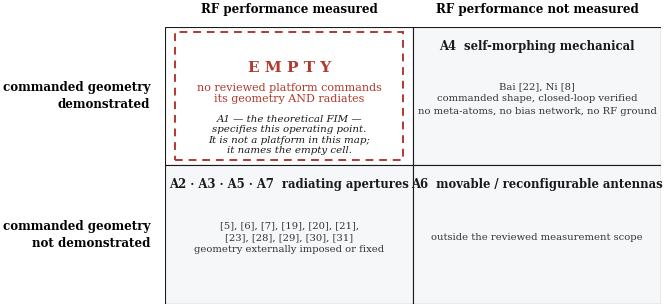
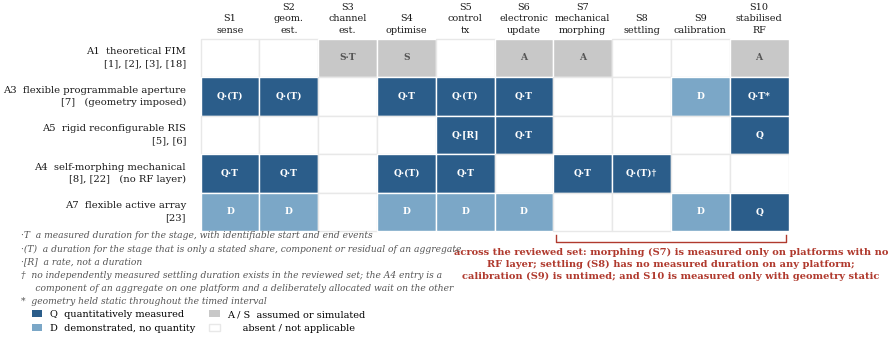
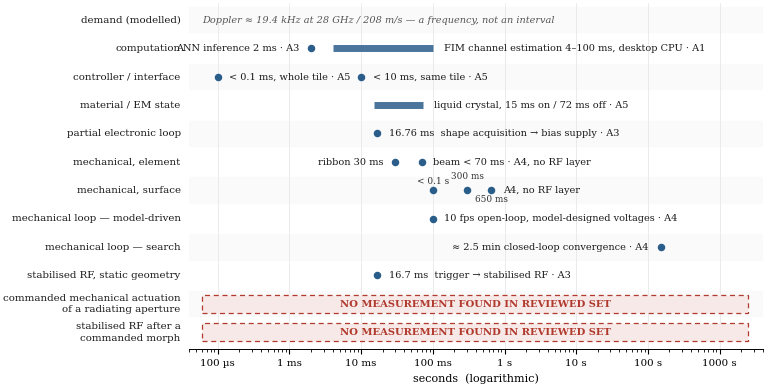
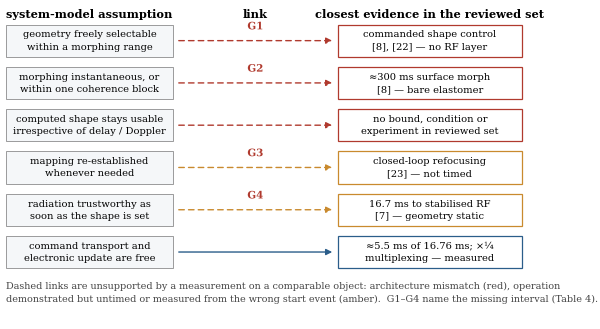

Source code (Python) for these figures, in order:
#!/usr/bin/env python3
"""
Publication figures for:
  "Flexible Intelligent Metasurfaces for High-Mobility ISAC:
   Hardware Evidence, Adaptation Timescales, and Validation Gaps"

Every value drawn here is transcribed from `Documentation/evidence_matrix.md`
Part B and `Documentation/timescale_matrix.md`.  No value is invented, derived
or interpolated in this script.  Figure 2 in particular is a *display* of
heterogeneous quantities on a common axis: it is drawn in separate labelled
lanes precisely so that the reader cannot read it as a single latency budget.

Run:  python3 make_figures.py      (writes fig1..fig4 as .pdf and .png)
"""

import matplotlib
matplotlib.use("Agg")
import matplotlib.pyplot as plt
from matplotlib.patches import Rectangle, FancyArrowPatch
import matplotlib.patheffects as pe

plt.rcParams.update({
    "font.family": "serif",
    "font.serif": ["Times New Roman", "DejaVu Serif"],
    "font.size": 8.5,
    "axes.linewidth": 0.7,
    "savefig.bbox": "tight",
    "savefig.pad_inches": 0.03,
    "pdf.fonttype": 42,
})

INK   = "#1a1a1a"
GREY  = "#8c8c8c"
LGREY = "#e8e8e8"
MEAS  = "#2b5d8a"   # measured
DEMO  = "#7ba7c7"   # demonstrated, untimed
ASSUM = "#c8c8c8"   # assumed / simulated
GAP   = "#b03a2e"   # no measurement found in the reviewed set


def save(fig, name):
    for ext in ("pdf", "png"):
        fig.savefig(f"{name}.{ext}", dpi=400)
    plt.close(fig)
    print("wrote", name)


# ---------------------------------------------------------------- Figure 1
def figure1():
    """Architecture / evidence map.  Axes are properties of an experiment.
    A1 is drawn as an annotation on the empty cell, not as a plotted platform."""
    fig, ax = plt.subplots(figsize=(6.4, 3.6))
    ax.set_xlim(0, 2); ax.set_ylim(0, 2); ax.axis("off")

    cells = {
        (0, 1): ("", ""),                      # top-left: empty cell
        (1, 1): ("A4  self-morphing mechanical",
                 "Bai [22], Ni [8]\ncommanded shape, closed-loop verified\n"
                 "no meta-atoms, no bias network, no RF ground"),
        (0, 0): ("A2 · A3 · A5 · A7  radiating apertures",
                 "[5], [6], [7], [19], [20], [21],\n"
                 "[23], [28], [29], [30], [31]\n"
                 "geometry externally imposed or fixed"),
        (1, 0): ("A6  movable / reconfigurable antennas",
                 "outside the reviewed measurement scope"),
    }
    for (col, row), (title, body) in cells.items():
        x, y = col, row
        empty = (col, row) == (0, 1)
        ax.add_patch(Rectangle((x, y), 1, 1, facecolor="white" if empty else "#f5f7f9",
                               edgecolor=INK, lw=0.8,
                               hatch="" if not empty else None, zorder=1))
        if empty:
            ax.add_patch(Rectangle((x + .04, y + .04), .92, .92, facecolor="none",
                                   edgecolor=GAP, lw=1.4, ls=(0, (4, 3)), zorder=2))
            ax.text(x + .5, y + .70, "E M P T Y", ha="center", va="center",
                    color=GAP, fontsize=11, fontweight="bold")
            ax.text(x + .5, y + .52,
                    "no reviewed platform commands\nits geometry AND radiates",
                    ha="center", va="center", color=GAP, fontsize=8)
            ax.text(x + .5, y + .22,
                    "A1 — the theoretical FIM —\nspecifies this operating point.\n"
                    "It is not a platform in this map;\nit names the empty cell.",
                    ha="center", va="center", color=INK, fontsize=7.4, style="italic")
        else:
            ax.text(x + .5, y + .86, title, ha="center", va="center",
                    fontsize=8.4, fontweight="bold", color=INK)
            ax.text(x + .5, y + .48, body, ha="center", va="center",
                    fontsize=7.2, color="#333333", linespacing=1.45)

    ax.text(0.5, 2.10, "RF performance measured", ha="center", fontsize=8.6, fontweight="bold")
    ax.text(1.5, 2.10, "RF performance not measured", ha="center", fontsize=8.6, fontweight="bold")
    ax.text(-0.06, 1.5, "commanded geometry\ndemonstrated", ha="right", va="center",
            fontsize=8.6, fontweight="bold", linespacing=1.4)
    ax.text(-0.06, 0.5, "commanded geometry\nnot demonstrated", ha="right", va="center",
            fontsize=8.6, fontweight="bold", linespacing=1.4)
    save(fig, "fig1_architecture_evidence_map")


# ---------------------------------------------------------------- Figure 3
# (defined before Figure 2 below; the function names follow the drafting order,
#  the file names follow the order of first appearance in the manuscript.)
def figure2():
    """Ten-stage adaptation chain on TWO axes.

    Fill colour  = stage evidence status (Q quantitative / D demonstrated / A assumed).
    Appended "T" = timing status: the DURATION of that stage was measured.
    "(T)"        = share/component/residual of an aggregate; "[R]" = a rate, not a duration
                   from an adjacent stage.
    The point of the figure is the cells that are Q with no T: a radiation
    pattern, a gain or a delivered power is a measurement but not a timing.
    """
    stages = ["S1\nsense", "S2\ngeom.\nest.", "S3\nchannel\nest.", "S4\noptimise",
              "S5\ncontrol\ntx", "S6\nelectronic\nupdate", "S7\nmechanical\nmorphing",
              "S8\nsettling", "S9\ncalibration", "S10\nstabilised\nRF"]
    rows = [
        ("A1  theoretical FIM\n[1], [2], [3], [18]",
         ["", "", "S·T", "S", "", "A", "A", "", "", "A"]),
        ("A3  flexible programmable aperture\n[7]   (geometry imposed)",
         ["Q·(T)", "Q·(T)", "", "Q·T", "Q·(T)", "Q·T", "", "", "D", "Q·T*"]),
        ("A5  rigid reconfigurable RIS\n[5], [6]",
         ["", "", "", "", "Q·[R]", "Q·T", "", "", "", "Q"]),
        ("A4  self-morphing mechanical\n[8], [22]   (no RF layer)",
         ["Q·T", "Q·T", "", "Q·(T)", "Q·T", "", "Q·T", "Q·(T)†", "", ""]),
        ("A7  flexible active array\n[23]",
         ["D", "D", "", "D", "D", "D", "", "", "D", "Q"]),
    ]
    fig, ax = plt.subplots(figsize=(7.6, 3.8))
    nS, nR = len(stages), len(rows)
    for j, (label, codes) in enumerate(rows):
        y = nR - 1 - j
        ax.text(-0.25, y + .5, label, ha="right", va="center", fontsize=7.2,
                linespacing=1.5, color=INK)
        for i, c in enumerate(codes):
            base = c.split("·")[0].rstrip("*†")
            fc = {"Q": MEAS, "D": DEMO, "A": ASSUM, "S": ASSUM, "": "white"}[base]
            ax.add_patch(Rectangle((i, y), 1, 1, facecolor=fc,
                                   edgecolor="white" if c else LGREY, lw=1.0))
            if c:
                ax.text(i + .5, y + .5, c, ha="center", va="center", fontsize=6.6,
                        color="white" if base in ("Q", "D") else "#555555",
                        fontweight="bold")

    ax.plot([6.05, 6.05, 9.95, 9.95], [-0.10, -0.28, -0.28, -0.10],
            lw=1.0, color=GAP, clip_on=False)
    ax.text(8.0, -0.42,
            "across the reviewed set: morphing (S7) is measured only on platforms with no\n"
            "RF layer; settling (S8) has no measured duration on any platform;\n"
            "calibration (S9) is untimed; and S10 is measured only with geometry static",
            ha="center", va="top", fontsize=7.1, color=GAP, fontweight="bold",
            linespacing=1.45)

    for i, s_ in enumerate(stages):
        ax.text(i + .5, nR + .10, s_, ha="center", va="bottom", fontsize=6.9,
                linespacing=1.35, color=INK)
    ax.set_xlim(-0.02, nS); ax.set_ylim(-1.75, nR + 0.85); ax.axis("off")

    handles = [Rectangle((0, 0), 1, 1, facecolor=MEAS),
               Rectangle((0, 0), 1, 1, facecolor=DEMO),
               Rectangle((0, 0), 1, 1, facecolor=ASSUM),
               Rectangle((0, 0), 1, 1, facecolor="white", edgecolor=LGREY)]
    ax.legend(handles,
              ["Q  quantitatively measured", "D  demonstrated, no quantity",
               "A / S  assumed or simulated", "     absent / not applicable"],
              loc="upper left", bbox_to_anchor=(-0.30, -0.01), frameon=False,
              fontsize=7, handlelength=1.1, ncol=2, columnspacing=1.4)
    ax.text(-3.05, -1.95,
            "·T  a measured duration for the stage, with identifiable start and end events\n"
            "·(T)  a duration for the stage that is only a stated share, component or residual of an aggregate\n"
            "·[R]  a rate, not a duration\n"
            "†  no independently measured settling duration exists in the reviewed set; the A4 entry is a\n"
            "     component of an aggregate on one platform and a deliberately allocated wait on the other\n"
            "*  geometry held static throughout the timed interval",
            ha="left", va="bottom", fontsize=6.6, style="italic", color="#555555",
            linespacing=1.6)
    save(fig, "fig3_adaptation_chain")


# ---------------------------------------------------------------- Figure 2
def figure3():
    """Timing landscape.  Separate lanes by process: NOT a latency budget."""
    lanes = [
        ("demand (modelled)", [
            dict(kind="note",
                 text="Doppler \u2248 19.4 kHz at 28 GHz / 208 m/s \u2014 a frequency, not an interval")]),
        ("computation", [
            dict(kind="point", x=2e-3, text="ANN inference 2 ms \u00b7 A3", ha="right"),
            dict(kind="bar", lo=4e-3, hi=1e-1,
                 text="FIM channel estimation 4\u2013100 ms, desktop CPU \u00b7 A1", ha="left")]),
        ("controller / interface", [
            dict(kind="point", x=1e-4, text="< 0.1 ms, whole tile \u00b7 A5", ha="left"),
            dict(kind="point", x=1e-2, text="< 10 ms, same tile \u00b7 A5", ha="left")]),
        ("material / EM state", [
            dict(kind="bar", lo=1.5e-2, hi=7.2e-2,
                 text="liquid crystal, 15 ms on / 72 ms off \u00b7 A5", ha="left")]),
        ("partial electronic loop", [
            dict(kind="point", x=1.676e-2,
                 text="16.76 ms  shape acquisition \u2192 bias supply \u00b7 A3", ha="left")]),
        ("mechanical, element", [
            dict(kind="point", x=3e-2, text="ribbon 30 ms", ha="right"),
            dict(kind="point", x=7e-2, text="beam < 70 ms \u00b7 A4, no RF layer", ha="left")]),
        ("mechanical, surface", [
            dict(kind="multi", xs=[1e-1, 3e-1, 6.5e-1],
                 tags=["< 0.1 s", "300 ms", "650 ms"],
                 text="A4, no RF layer", ha="left")]),
        ("mechanical loop \u2014 model-driven", [
            dict(kind="point", x=1e-1,
                 text="10 fps open-loop, model-designed voltages \u00b7 A4", ha="left")]),
        ("mechanical loop \u2014 search", [
            dict(kind="point", x=1.5e2,
                 text="\u2248 2.5 min closed-loop convergence \u00b7 A4", ha="right")]),
        ("stabilised RF, static geometry", [
            dict(kind="point", x=1.67e-2,
                 text="16.7 ms  trigger \u2192 stabilised RF \u00b7 A3", ha="left")]),
        ("commanded mechanical actuation\nof a radiating aperture",
         [dict(kind="gap", text="NO MEASUREMENT FOUND IN REVIEWED SET")]),
        ("stabilised RF after a\ncommanded morph",
         [dict(kind="gap", text="NO MEASUREMENT FOUND IN REVIEWED SET")]),
    ]
    fig, ax = plt.subplots(figsize=(7.4, 4.5))
    n = len(lanes)
    for k, (lane, items) in enumerate(lanes):
        y = n - 1 - k
        ax.axhspan(y - .45, y + .45, color="#fafafa" if k % 2 == 0 else "white", zorder=0)
        ax.text(-0.015, y, lane, transform=ax.get_yaxis_transform(),
                ha="right", va="center", fontsize=7.4, color=INK, linespacing=1.4)
        for it in items:
            kind = it["kind"]
            if kind == "note":
                ax.text(6e-5, y, it["text"], va="center", fontsize=7.0,
                        color="#555555", style="italic")
            elif kind == "gap":
                ax.add_patch(Rectangle((6e-5, y - .32), 2.5e3, .64,
                                       facecolor="#f7e9e7", edgecolor=GAP,
                                       lw=0.9, ls=(0, (4, 3)), zorder=1))
                ax.text(4e-1, y, it["text"], ha="center", va="center", fontsize=7.2,
                        color=GAP, fontweight="bold", zorder=3)
            elif kind == "point":
                ax.plot([it["x"]], [y], marker="o", ms=4.4, color=MEAS, zorder=3)
                off = 1.45 if it["ha"] == "left" else 1 / 1.45
                ax.text(it["x"] * off, y, it["text"], va="center",
                        ha=it["ha"], fontsize=7.0, color=INK, zorder=3)
            elif kind == "bar":
                ax.plot([it["lo"], it["hi"]], [y, y], lw=5.0, color=MEAS,
                        solid_capstyle="butt", alpha=.85, zorder=2)
                ax.text(it["hi"] * 1.45, y, it["text"], va="center", ha="left",
                        fontsize=7.0, color=INK, zorder=3)
            elif kind == "multi":
                # Three markers within half a decade of each other: alternating two
                # heights above the lane still let the second and third labels touch,
                # so the third is placed below the lane instead.
                PLACE = [(.16, "bottom"), (.34, "bottom"), (-.16, "top")]
                for m, (xv, tag) in enumerate(zip(it["xs"], it["tags"])):
                    ax.plot([xv], [y], marker="o", ms=4.4, color=MEAS, zorder=3)
                    dy, va = PLACE[m % len(PLACE)]
                    ax.text(xv, y + dy, tag, ha="center",
                            va=va, fontsize=6.4, color="#333333", zorder=3)
                ax.text(it["xs"][-1] * 1.45, y, it["text"], va="center", ha="left",
                        fontsize=7.0, color=INK, zorder=3)

    ax.set_xscale("log")
    ax.set_xlim(4e-5, 4e3)
    ax.set_ylim(-0.6, n - 0.4)
    ax.set_yticks([])
    ax.set_xlabel("seconds  (logarithmic)", fontsize=8)
    ax.set_xticks([1e-4, 1e-3, 1e-2, 1e-1, 1e0, 1e1, 1e2, 1e3])
    ax.set_xticklabels(["100 \u00b5s", "1 ms", "10 ms", "100 ms", "1 s", "10 s", "100 s", "1000 s"],
                       fontsize=7.4)
    for sp in ("top", "right", "left"):
        ax.spines[sp].set_visible(False)
    ax.grid(axis="x", color=LGREY, lw=0.6, zorder=0)
    ax.set_axisbelow(True)
    save(fig, "fig2_timing_landscape")


# ---------------------------------------------------------------- Figure 4
def figure4():
    """System assumptions -> the evidence link each one crosses."""
    fig, ax = plt.subplots(figsize=(7.2, 4.2))
    ax.set_xlim(0, 10); ax.set_ylim(-1.15, 6.5); ax.axis("off")

    assumptions = [
        "geometry freely selectable\nwithin a morphing range",
        "morphing instantaneous, or\nwithin one coherence block",
        "computed shape stays usable\nirrespective of delay / Doppler",
        "mapping re-established\nwhenever needed",
        "radiation trustworthy as\nsoon as the shape is set",
        "command transport and\nelectronic update are free",
    ]
    evidence = [
        ("commanded shape control\n[8], [22] \u2014 no RF layer", "mismatch"),
        ("≈300 ms surface morph\n[8] — bare elastomer", "mismatch"),
        ("no bound, condition or\nexperiment in reviewed set", "none"),
        ("closed-loop refocusing\n[23] \u2014 not timed", "untimed"),
        ("16.7 ms to stabilised RF\n[7] \u2014 geometry static", "wrongevent"),
        ("≈5.5 ms of 16.76 ms; ×¼\nmultiplexing — measured", "measured"),
    ]
    gaps = {0: "G1", 1: "G2", 2: "—", 3: "G3", 4: "G4", 5: "—"}
    colour = {"mismatch": GAP, "none": GAP, "untimed": "#c98a2e",
              "wrongevent": "#c98a2e", "measured": MEAS}

    for i, (a, (e, kind)) in enumerate(zip(assumptions, evidence)):
        y = 5.6 - i * 1.0
        ax.add_patch(Rectangle((0.05, y - .38), 3.0, .76, facecolor="#f5f7f9",
                               edgecolor=GREY, lw=0.6))
        ax.text(1.55, y, a, ha="center", va="center", fontsize=7.1, linespacing=1.45)
        ax.add_patch(Rectangle((6.0, y - .38), 3.3, .76, facecolor="white",
                               edgecolor=colour[kind], lw=0.9))
        ax.text(7.65, y, e, ha="center", va="center", fontsize=7.1, linespacing=1.45)
        style = "-" if kind == "measured" else (0, (4, 3))
        ax.add_patch(FancyArrowPatch((3.15, y), (5.9, y), arrowstyle="-|>",
                                     mutation_scale=9, lw=1.0, ls=style,
                                     color=colour[kind], shrinkA=0, shrinkB=0))
        if gaps[i] != "—":
            ax.text(4.52, y + .22, gaps[i], ha="center", va="bottom", fontsize=7.4,
                    color=GAP, fontweight="bold",
                    path_effects=[pe.withStroke(linewidth=2.2, foreground="white")])

    ax.text(1.55, 6.15, "system-model assumption", ha="center", fontsize=8.2, fontweight="bold")
    ax.text(7.65, 6.15, "closest evidence in the reviewed set", ha="center",
            fontsize=8.2, fontweight="bold")
    ax.text(4.52, 6.15, "link", ha="center", fontsize=8.2, fontweight="bold")
    ax.text(0.05, -0.62,
            "Dashed links are unsupported by a measurement on a comparable object: architecture mismatch "
            "(red), operation\ndemonstrated but untimed or measured from the wrong start event (amber).  "
            "G1–G4 name the missing interval (Table 4).",
            fontsize=6.9, color="#444444", va="bottom", linespacing=1.5)
    save(fig, "fig4_assumption_evidence_map")


if __name__ == "__main__":
    figure1(); figure2(); figure3(); figure4()
